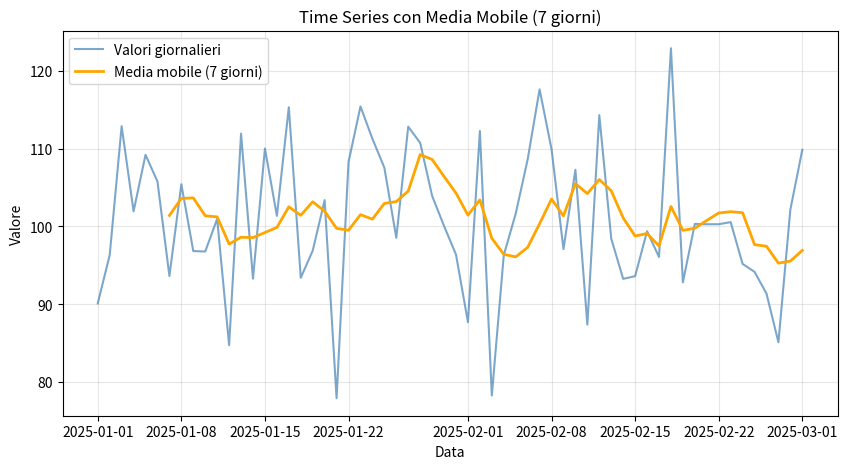

The script that saved this image: (Note: this script raises an exception after producing the figure.)
"""EX04 - Time series (date + rolling)

Obiettivo:
1) Genera una serie giornaliera di 60 giorni.
2) Calcola una media mobile (rolling window=7).
3) Plotta serie originale + media mobile.
4) Salva in outputs/ex04_timeseries.png.

Suggerimento:
- Usa pandas date_range e Series.
"""

import numpy as np
import pandas as pd
import matplotlib.pyplot as plt


def main():
    rng = np.random.default_rng(123)
    dates = pd.date_range('2025-01-01', periods=60, freq='D')
    values = pd.Series(rng.normal(100, 10, len(dates)), index=dates)

    # 1) Media mobile a 7 giorni
    ma7 = values.rolling(window=7).mean()

    # 2) Figura + asse
    fig, ax = plt.subplots(figsize=(10, 5))

    # 3) Plot serie originale + rolling
    ax.plot(values.index, values, label="Valori giornalieri", color="steelblue", alpha=0.7)
    ax.plot(ma7.index, ma7, label="Media mobile (7 giorni)", color="orange", linewidth=2)

    # 4) Titolo, assi, griglia, legenda
    ax.set_title("Time Series con Media Mobile (7 giorni)")
    ax.set_xlabel("Data")
    ax.set_ylabel("Valore")
    ax.grid(True, alpha=0.3)
    ax.legend()

    # 5) Export
    fig.savefig("outputs/ex04_timeseries.png", dpi=150, bbox_inches="tight")

    plt.show()


if __name__ == '__main__':
    main()